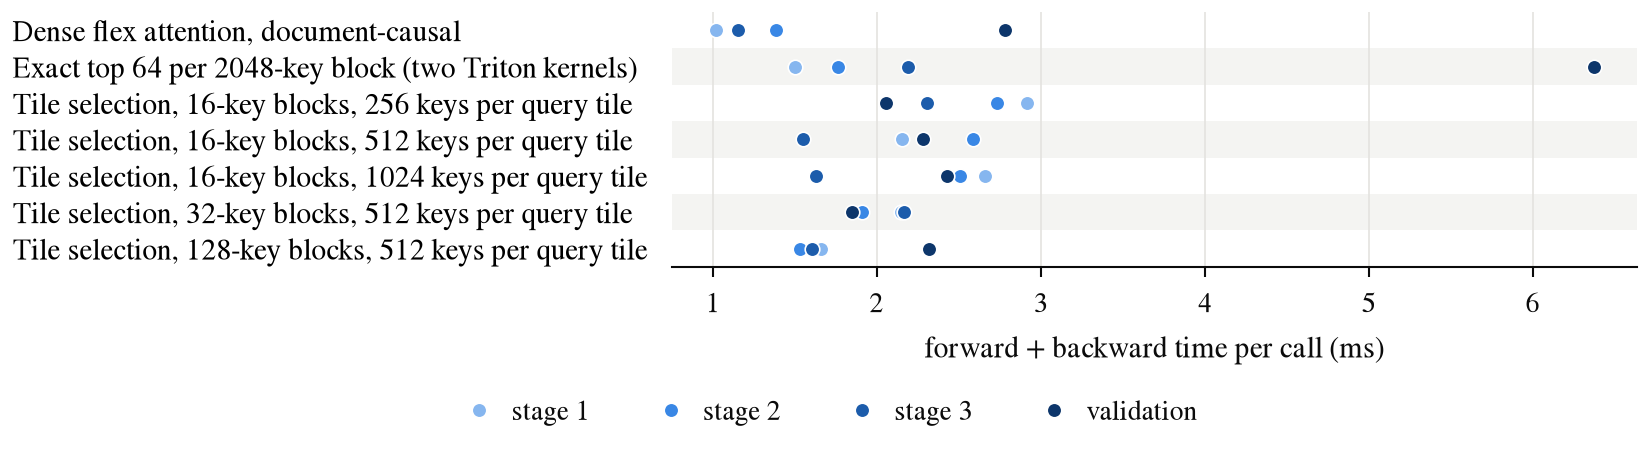

The data file committed next to this chart (first rows):
version, shape, ms_per_call
Dense flex attention, document-causal, stage 1, 1.017
Exact top 64 per 2048-key block (two Tri…, stage 1, 1.499
Tile selection, 16-key blocks, 256 keys …, stage 1, 2.918
Tile selection, 16-key blocks, 512 keys …, stage 1, 2.152
Tile selection, 16-key blocks, 1024 keys…, stage 1, 2.658
Tile selection, 32-key blocks, 512 keys …, stage 1, 2.145
Tile selection, 128-key blocks, 512 keys…, stage 1, 1.662
Dense flex attention, document-causal, stage 2, 1.386
Exact top 64 per 2048-key block (two Tri…, stage 2, 1.764
Tile selection, 16-key blocks, 256 keys …, stage 2, 2.734
Tile selection, 16-key blocks, 512 keys …, stage 2, 2.586
Tile selection, 16-key blocks, 1024 keys…, stage 2, 2.51
Tile selection, 32-key blocks, 512 keys …, stage 2, 1.912
Tile selection, 128-key blocks, 512 keys…, stage 2, 1.53
Dense flex attention, document-causal, stage 3, 1.155
Exact top 64 per 2048-key block (two Tri…, stage 3, 2.192
Tile selection, 16-key blocks, 256 keys …, stage 3, 2.308
Tile selection, 16-key blocks, 512 keys …, stage 3, 1.55
Tile selection, 16-key blocks, 1024 keys…, stage 3, 1.629
Tile selection, 32-key blocks, 512 keys …, stage 3, 2.168
Tile selection, 128-key blocks, 512 keys…, stage 3, 1.606
Dense flex attention, document-causal, validation, 2.783
Exact top 64 per 2048-key block (two Tri…, validation, 6.372
Tile selection, 16-key blocks, 256 keys …, validation, 2.059
Tile selection, 16-key blocks, 512 keys …, validation, 2.283
Tile selection, 16-key blocks, 1024 keys…, validation, 2.428
Tile selection, 32-key blocks, 512 keys …, validation, 1.851
Tile selection, 128-key blocks, 512 keys…, validation, 2.319
